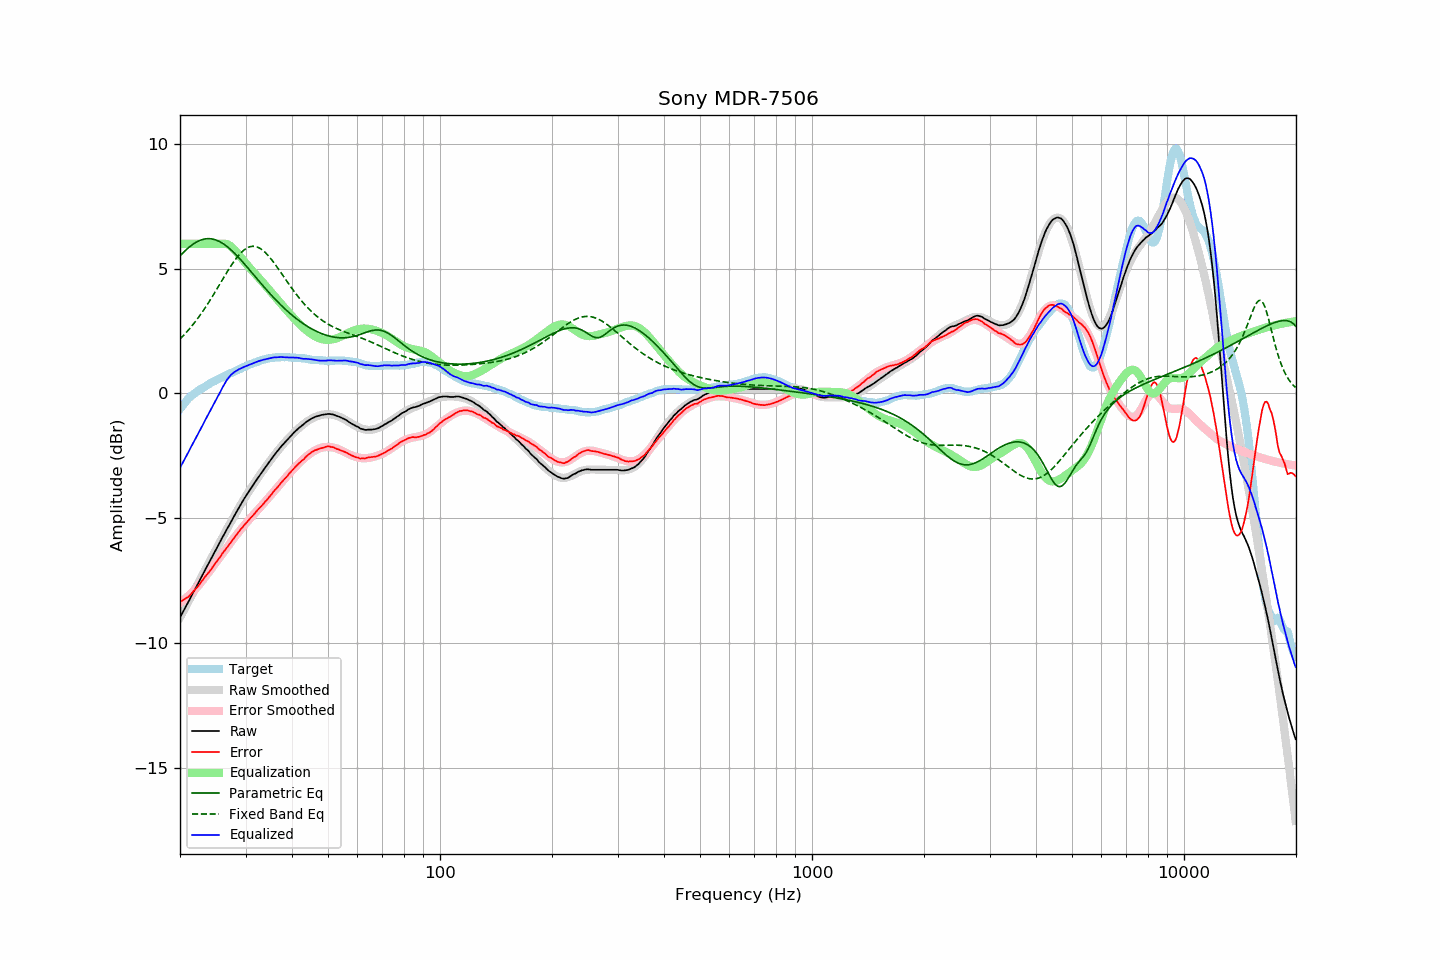

The data file committed next to this chart (first rows):
frequency, raw, error, smoothed, error_smoothed, equalization, parametric_eq, fixed_band_eq, equalized_raw, equalized_smoothed, target
20.00, -8.98, -8.36, -8.99, -8.39, 6.00, 5.51, 2.18, -2.98, -2.99, -0.63
20.20, -8.86, -8.33, -8.87, -8.34, 6.00, 5.58, 2.24, -2.86, -2.87, -0.54
20.40, -8.74, -8.29, -8.74, -8.29, 6.00, 5.65, 2.31, -2.74, -2.74, -0.46
20.61, -8.63, -8.24, -8.62, -8.24, 6.00, 5.71, 2.38, -2.63, -2.62, -0.39
20.81, -8.50, -8.21, -8.50, -8.19, 6.00, 5.77, 2.45, -2.50, -2.50, -0.30
21.02, -8.38, -8.17, -8.38, -8.13, 6.00, 5.83, 2.52, -2.38, -2.38, -0.22
21.23, -8.26, -8.11, -8.26, -8.08, 6.00, 5.88, 2.60, -2.26, -2.26, -0.16
21.44, -8.13, -8.03, -8.14, -8.01, 6.00, 5.93, 2.67, -2.13, -2.14, -0.10
21.66, -8.02, -7.97, -8.01, -7.95, 6.00, 5.98, 2.75, -2.02, -2.01, -0.05
21.87, -7.89, -7.89, -7.89, -7.89, 6.00, 6.02, 2.83, -1.89, -1.89, 0.00
22.09, -7.77, -7.82, -7.77, -7.82, 6.00, 6.06, 2.92, -1.77, -1.77, 0.05
22.31, -7.65, -7.75, -7.65, -7.75, 6.00, 6.09, 3.00, -1.65, -1.65, 0.10
22.54, -7.53, -7.66, -7.53, -7.67, 6.00, 6.12, 3.09, -1.53, -1.53, 0.14
22.76, -7.40, -7.58, -7.40, -7.59, 6.00, 6.15, 3.18, -1.40, -1.40, 0.18
22.99, -7.28, -7.49, -7.28, -7.50, 6.00, 6.17, 3.27, -1.28, -1.28, 0.21
23.22, -7.15, -7.40, -7.16, -7.42, 6.00, 6.19, 3.37, -1.15, -1.16, 0.25
23.45, -7.03, -7.32, -7.04, -7.33, 6.00, 6.20, 3.47, -1.03, -1.04, 0.29
23.69, -6.92, -7.24, -6.91, -7.25, 6.00, 6.20, 3.56, -0.92, -0.91, 0.33
23.92, -6.79, -7.16, -6.79, -7.16, 6.00, 6.20, 3.66, -0.79, -0.79, 0.37
24.16, -6.67, -7.09, -6.67, -7.08, 6.00, 6.20, 3.77, -0.67, -0.67, 0.42
24.40, -6.55, -7.00, -6.55, -6.99, 6.00, 6.19, 3.87, -0.55, -0.55, 0.45
24.65, -6.42, -6.90, -6.43, -6.90, 6.00, 6.18, 3.98, -0.42, -0.43, 0.48
24.89, -6.30, -6.81, -6.30, -6.81, 6.00, 6.16, 4.08, -0.30, -0.30, 0.51
25.14, -6.18, -6.73, -6.18, -6.73, 6.00, 6.13, 4.19, -0.18, -0.18, 0.55
25.39, -6.06, -6.64, -6.06, -6.64, 6.00, 6.11, 4.30, -0.06, -0.06, 0.58
25.65, -5.94, -6.56, -5.94, -6.55, 6.00, 6.07, 4.41, 0.06, 0.06, 0.61
25.91, -5.82, -6.45, -5.82, -6.46, 6.00, 6.04, 4.51, 0.18, 0.18, 0.63
26.16, -5.70, -6.37, -5.70, -6.38, 6.00, 6.00, 4.62, 0.30, 0.30, 0.66
26.43, -5.59, -6.29, -5.58, -6.29, 6.00, 5.95, 4.73, 0.41, 0.42, 0.70
26.69, -5.46, -6.20, -5.47, -6.20, 5.99, 5.90, 4.84, 0.52, 0.52, 0.73
26.96, -5.36, -6.12, -5.35, -6.11, 5.96, 5.85, 4.94, 0.61, 0.62, 0.76
27.23, -5.24, -6.04, -5.23, -6.02, 5.93, 5.80, 5.04, 0.69, 0.70, 0.80
27.50, -5.11, -5.94, -5.11, -5.94, 5.87, 5.74, 5.14, 0.76, 0.76, 0.83
27.77, -5.00, -5.85, -5.00, -5.85, 5.81, 5.68, 5.24, 0.81, 0.82, 0.85
28.05, -4.88, -5.77, -4.88, -5.77, 5.75, 5.61, 5.33, 0.87, 0.87, 0.89
28.33, -4.77, -5.68, -4.77, -5.68, 5.68, 5.55, 5.42, 0.90, 0.91, 0.91
28.62, -4.66, -5.59, -4.66, -5.60, 5.60, 5.48, 5.50, 0.95, 0.94, 0.94
28.90, -4.54, -5.52, -4.55, -5.52, 5.52, 5.41, 5.57, 0.98, 0.98, 0.98
29.19, -4.43, -5.43, -4.44, -5.44, 5.44, 5.34, 5.64, 1.01, 1.00, 0.99
29.48, -4.32, -5.37, -4.33, -5.36, 5.36, 5.27, 5.70, 1.04, 1.03, 1.04
29.78, -4.21, -5.28, -4.22, -5.28, 5.28, 5.20, 5.76, 1.07, 1.06, 1.06
30.08, -4.12, -5.21, -4.12, -5.21, 5.21, 5.12, 5.80, 1.09, 1.09, 1.09
30.38, -4.02, -5.14, -4.02, -5.13, 5.13, 5.05, 5.84, 1.12, 1.12, 1.12
30.68, -3.91, -5.06, -3.91, -5.06, 5.06, 4.97, 5.87, 1.15, 1.15, 1.15
30.99, -3.81, -4.98, -3.81, -4.99, 4.99, 4.89, 5.89, 1.17, 1.17, 1.17
31.30, -3.72, -4.92, -3.72, -4.92, 4.92, 4.82, 5.90, 1.19, 1.20, 1.20
31.61, -3.62, -4.85, -3.62, -4.85, 4.85, 4.74, 5.90, 1.22, 1.22, 1.23
31.93, -3.53, -4.77, -3.53, -4.77, 4.77, 4.67, 5.89, 1.25, 1.25, 1.24
32.24, -3.43, -4.70, -3.43, -4.70, 4.70, 4.59, 5.87, 1.27, 1.27, 1.26
32.57, -3.33, -4.63, -3.34, -4.63, 4.63, 4.51, 5.84, 1.30, 1.29, 1.29
32.89, -3.24, -4.56, -3.24, -4.56, 4.56, 4.44, 5.81, 1.32, 1.31, 1.32
33.22, -3.15, -4.49, -3.15, -4.49, 4.49, 4.36, 5.76, 1.33, 1.34, 1.34
33.55, -3.06, -4.42, -3.06, -4.41, 4.41, 4.29, 5.71, 1.35, 1.35, 1.36
33.89, -2.97, -4.34, -2.97, -4.34, 4.34, 4.21, 5.65, 1.37, 1.37, 1.37
34.23, -2.88, -4.28, -2.88, -4.27, 4.27, 4.14, 5.59, 1.38, 1.39, 1.39
34.57, -2.79, -4.20, -2.79, -4.19, 4.19, 4.07, 5.52, 1.40, 1.40, 1.40
34.92, -2.70, -4.12, -2.70, -4.11, 4.11, 4.00, 5.44, 1.41, 1.41, 1.41
35.27, -2.61, -4.04, -2.62, -4.04, 4.04, 3.93, 5.36, 1.42, 1.42, 1.43
35.62, -2.52, -3.95, -2.53, -3.96, 3.96, 3.86, 5.28, 1.44, 1.43, 1.43
35.97, -2.44, -3.88, -2.45, -3.89, 3.89, 3.79, 5.19, 1.44, 1.44, 1.43
... 635 more rows
